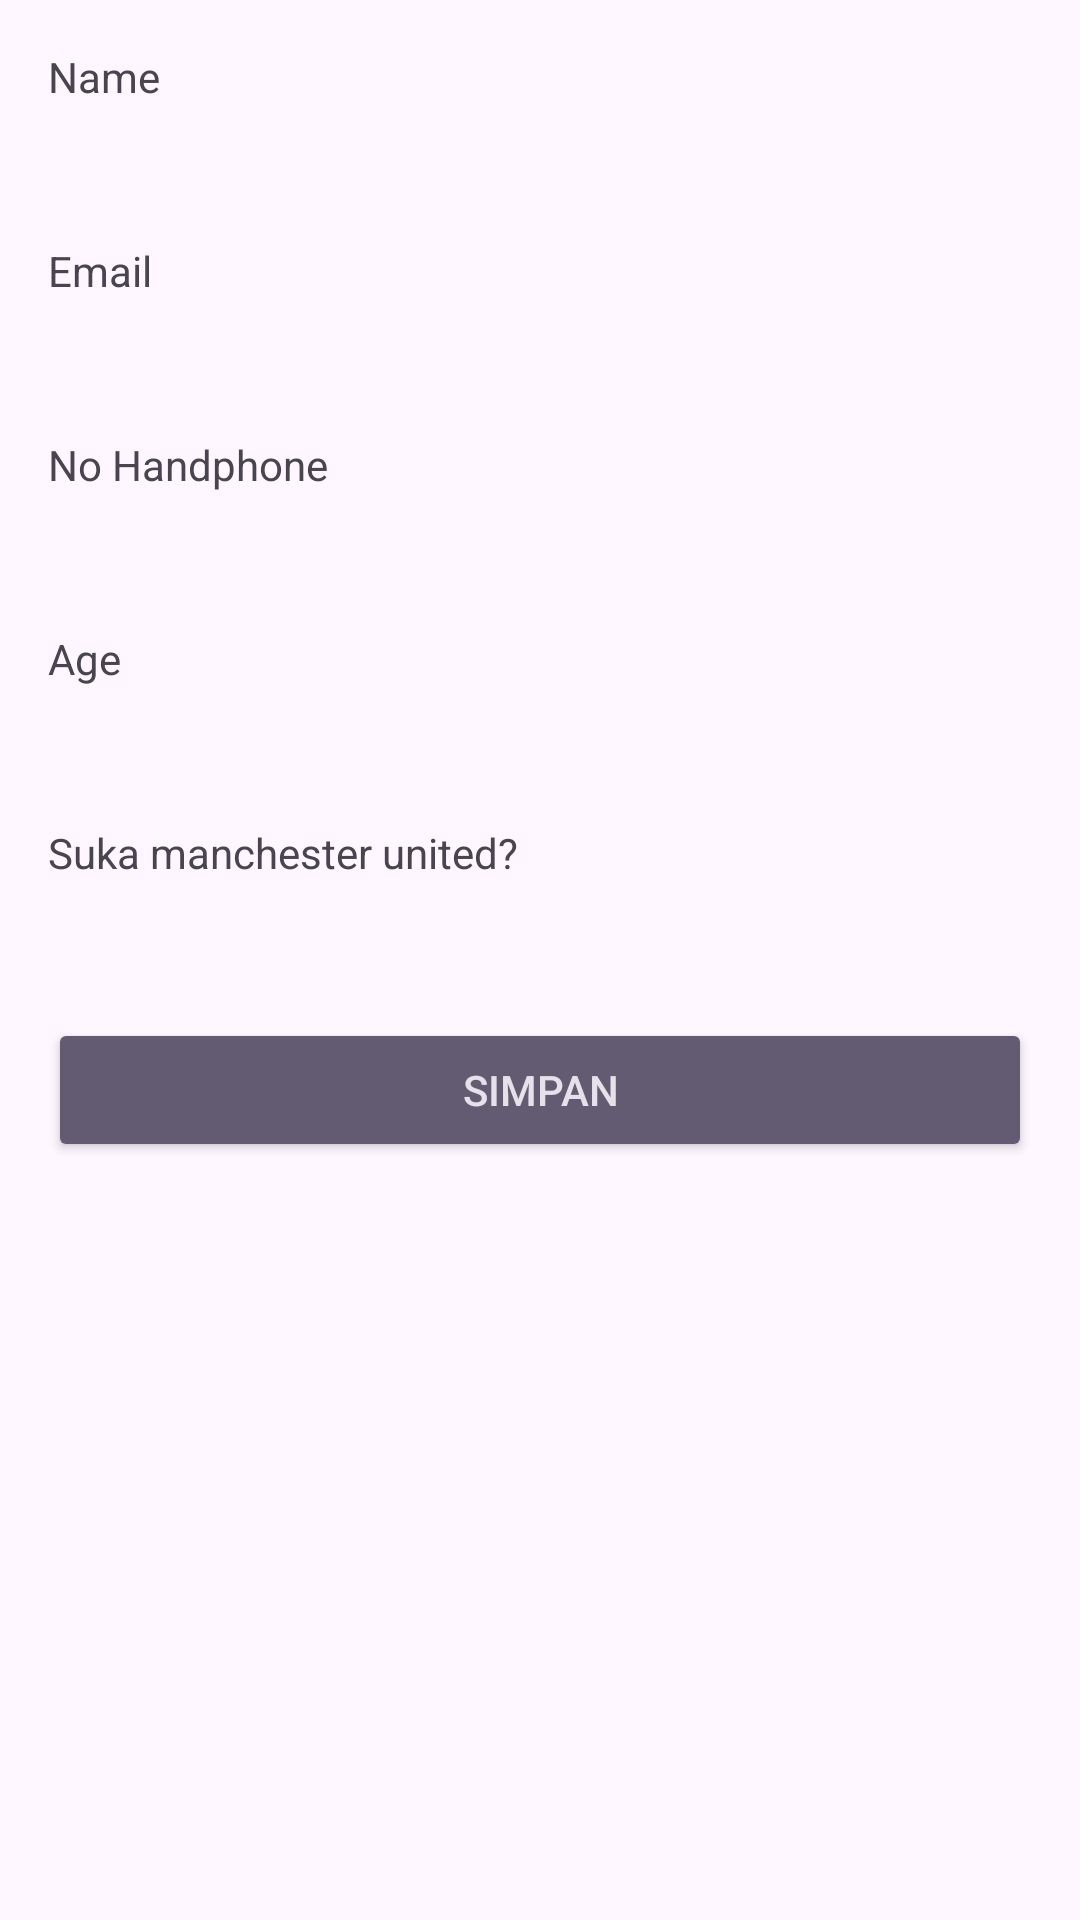

The Android layout XML behind this screen, and the referenced resources:
<!-- AndroidManifest.xml: application theme Theme.Latihan_Menyimpan_DataDengan_SharedPreferences -->
<!-- res/layout/activity_main.xml -->
<?xml version="1.0" encoding="utf-8"?>
<LinearLayout xmlns:android="http://schemas.android.com/apk/res/android"
    xmlns:app="http://schemas.android.com/apk/res-auto"
    xmlns:tools="http://schemas.android.com/tools"
    android:id="@+id/main"
    android:layout_width="match_parent"
    android:layout_height="match_parent"
    android:orientation="vertical"
    android:padding="16dp"
    tools:context=".MainActivity">

   <TextView
       android:layout_width="wrap_content"
       android:layout_height="wrap_content"
       android:layout_marginBottom="8dp"
       android:text="@string/name"/>


    <TextView
        android:id="@+id/tv_name"
        android:layout_width="match_parent"
        android:layout_height="wrap_content"
        android:layout_marginBottom="16dp"
        android:textSize="16sp"
        android:textStyle="bold"
        tools:text="@string/dummy_name" />
    <TextView
        android:layout_width="wrap_content"
        android:layout_height="wrap_content"
        android:layout_marginBottom="8dp"
        android:text="@string/email" />
    <TextView
        android:id="@+id/tv_email"
        android:layout_width="match_parent"
        android:layout_height="wrap_content"
        android:layout_marginBottom="16dp"
        android:textSize="16sp"
        android:textStyle="bold"
        tools:text="@string/dummy_email" />
    <TextView
        android:layout_width="wrap_content"
        android:layout_height="wrap_content"
        android:layout_marginBottom="8dp"
        android:text="@string/phone_number" />
    <TextView
        android:id="@+id/tv_phone"
        android:layout_width="match_parent"
        android:layout_height="wrap_content"
        android:layout_marginBottom="16dp"
        android:textSize="16sp"
        android:textStyle="bold"
        tools:text="@string/dummynumber" />
    <TextView
        android:layout_width="wrap_content"
        android:layout_height="wrap_content"
        android:layout_marginBottom="8dp"
        android:text="@string/age" />
    <TextView
        android:id="@+id/tv_age"
        android:layout_width="match_parent"
        android:layout_height="wrap_content"
        android:layout_marginBottom="16dp"
        android:textSize="16sp"
        android:textStyle="bold"
        tools:text="@string/dummyage" />
    <TextView
        android:layout_width="wrap_content"
        android:layout_height="wrap_content"
        android:layout_marginBottom="8dp"
        android:text="@string/love_manchester_united" />
    <TextView
        android:id="@+id/tv_is_love_mu"
        android:layout_width="match_parent"
        android:layout_height="wrap_content"
        android:layout_marginBottom="16dp"
        android:textSize="16sp"
        android:textStyle="bold"
        tools:text="@string/dummyislove" />
    <Button
        android:id="@+id/btn_save"
        style="@style/Base.Widget.AppCompat.Button.Colored"
        android:layout_width="match_parent"
        android:layout_height="wrap_content"
        android:text="@string/save" />

</LinearLayout>
<!-- resources referenced by this layout -->
<resources>
  <string name="age">Age</string>
  <string name="dummy_email">narenda@dicoding.com</string>
  <string name="dummy_name">Narenda Wicaksono</string>
  <string name="dummyage">30</string>
  <string name="dummyislove">IsLoveMU</string>
  <string name="dummynumber">123456</string>
  <string name="email">Email</string>
  <string name="love_manchester_united">Suka manchester united?</string>
  <string name="name">Name</string>
  <string name="phone_number">No Handphone</string>
  <string name="save">Simpan</string>
  <style name="Theme.Latihan_Menyimpan_DataDengan_SharedPreferences" parent="Base.Theme.Latihan_Menyimpan_DataDengan_SharedPreferences" />
  <style name="Base.Theme.Latihan_Menyimpan_DataDengan_SharedPreferences" parent="Theme.Material3.DayNight.NoActionBar">
          
          
      </style>
</resources>
